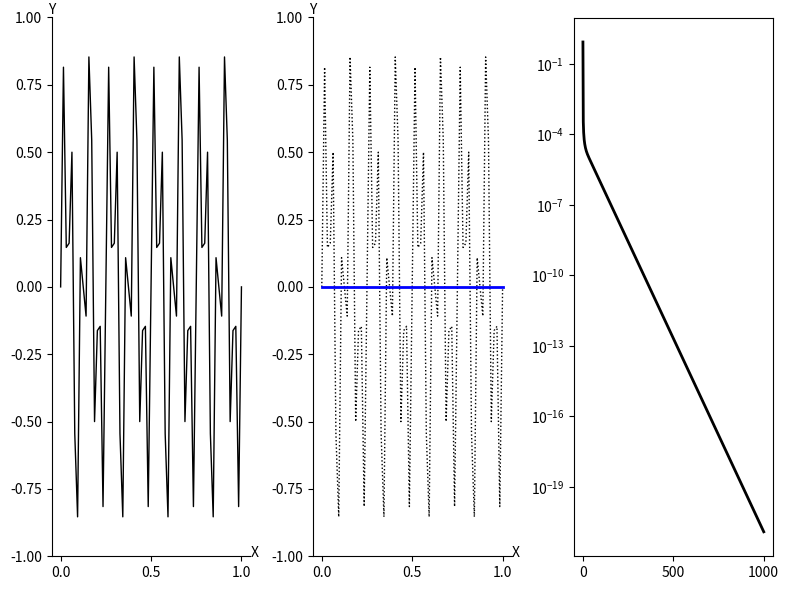

Reproduce this figure in Python.
import numpy as np
import matplotlib.pyplot as plt

def Weighted_Jacobi(v, f, n, niter, omega):
    v2 = v.copy()
    a = 0.5 * omega
    b = 1.0 - omega
    c = a    
    d = a
    for iter in range(0, niter):
        for i in range(1, n):
            v2[i] = a * v[i-1] + b * v[i] + c * v[i+1] + d * f[i]
        v = v2.copy()
    return v
    
def CalcResidual(v, f, n):
    v2 = v.copy()
    a = -1.0
    b = 2.0
    c = -1.0
    for i in range(1, n):
        av = a * v[i-1] +  b * v[i] + c * v[i+1]
        v2[i] = f[i] - av
    return v2
    
def Restrict(rh, nc):
    r2h = np.zeros( nc + 1 )
    for i in range(1, nc):
        r2h[i] = rh[2*i]
    return r2h

def Interpolate(e2h, nc):
    eh = np.zeros( 2*nc + 1 )
    for i in range(1, nc):
        eh[2*i] = e2h[i]
        eh[2*i+1] = 0.5 * ( e2h[i] + e2h[i+1] )
    return eh
    
def Correct(vh, eh, n):
    vh_new = np.zeros( n + 1 )
    for i in range(1, n):
        vh_new[i] = vh[i] + eh[i]
    return vh_new
    
def VectorNorm(vh, n): 
    return np.max(np.abs(vh))
    
def IsCoarseGrid(level, nCoarse):
    return level == nCoarse
    
def VCycle(vh, fh, n, level, nCoarse, omega):
    nIter1 = 3
    nIter2 = 3
    vh  = Weighted_Jacobi(vh, fh, n, nIter1, omega)
    if not IsCoarseGrid( level, nCoarse ):
        vh  = Weighted_Jacobi(vh, fh, n, nIter2, omega)
        rh  = CalcResidual(vh, fh, n)
        f2h = Restrict( rh, int(n/2) )
        v2h = np.zeros( int(n/2) + 1 )
        v2h = VCycle( v2h, f2h, int(n/2), level + 1, nCoarse, omega )
        eh  = Interpolate( v2h, int(n/2) )
        vh  = Correct(vh, eh, n)
    
    vh  = Weighted_Jacobi(vh, fh, n, nIter2, omega)
    return vh    
    
def WCycle(vh, fh, n, level, nCoarse, omega):
    nIter1 = 3
    nIter2 = 3
    muIter = 2
    vh  = Weighted_Jacobi(vh, fh, n, nIter1, omega)
    if not IsCoarseGrid( level, nCoarse ):
        vh  = Weighted_Jacobi(vh, fh, n, nIter2, omega)
        rh  = CalcResidual(vh, fh, n)
        f2h = Restrict( rh, int(n/2) )
        v2h = np.zeros( int(n/2) + 1 )
        for i in range(0, muIter):
            v2h = WCycle( v2h, f2h, int(n/2), level + 1, nCoarse, omega )
        eh  = Interpolate( v2h, int(n/2) )
        vh = Correct(vh, eh, n)
    
    vh  = Weighted_Jacobi(vh, fh, n, nIter2, omega)
    return vh
    

def FMG_Cycle_Level1(vh, fh, n, omega):
    nIter = 3
    vIter = 2
    level = 0
    nCoarse = 1
    f2h = Restrict( fh, int(n/2) )
    v2h = np.zeros( int(n/2) + 1 )
    v2h = Weighted_Jacobi(v2h, f2h, int(n/2), nIter, omega)
        
    eh  = Interpolate( v2h, int(n/2) )
    vh = Correct(vh, eh, n)
   
    for i in range(0, vIter):
        vh = VCycle( vh, fh, n, level, nCoarse, omega )
    return vh      
    
def FMG_Cycle_Level2(vh, fh, n, omega):
    nIter = 3
    vIter = 2
    level = 0
    level = 0
    nCoarse = 2    
    f2h = Restrict( fh, int(n/2) )
    f4h = Restrict( f2h, int(n/4) )
    v4h = np.zeros( int(n/4) + 1 )
    
    v4h = Weighted_Jacobi(v4h, f4h, int(n/4), nIter, omega)
        
    v2h = np.zeros( int(n/2) + 1 )
    e2h = Interpolate( v4h, int(n/4) )
    v2h = Correct(v2h, e2h, int(n/2))
    
    for i in range(0, vIter):
        v2h = VCycle( v2h, f2h, int(n/2), level + 1, nCoarse, omega )
        
    eh = Interpolate( v2h, int(n/2) )
    vh = Correct(vh, eh, n)
    
    for i in range(0, vIter):
        vh = VCycle( vh, fh, n, level, nCoarse, omega )
    return vh    

def basic_visual_setup(ax):    
    ax.spines['right'].set_color('none')
    ax.spines['top'].set_color('none')
    ax.set_xlabel("X")
    ax.set_ylabel("Y",rotation='horizontal')
    ax.xaxis.set_label_coords(1.02, 0.02)
    ax.yaxis.set_label_coords(0.0, 1.0)
    ax.set_ylim(-1.0, 1.0)
    return


n = 64
m = int(n/2)
dx = 1.0 / n
h = dx

fh = np.zeros( n + 1 )

x = np.zeros( n + 1 )
y = np.zeros( n + 1 )

for i in range(0, n+1):
    x[i] = i * h
    y16m = np.sin( i * 16 * np.pi / n )
    y40m = np.sin( i * 40 * np.pi / n )
    y[i] = 0.5 * ( y16m + y40m )
    
omega = 2.0/3.0

vh = y.copy()

nCycle = 1000

res = np.zeros( nCycle + 1 )
res[0] = VectorNorm( vh, n )

for iCycle in range(0, nCycle):
    vh = FMG_Cycle_Level2(vh, fh, n, omega)
    
    res[iCycle+1] = VectorNorm( vh, n )
    
    
print("res=\n",res)

fig = plt.figure('OneFLOW-CFD Solver Recursive W-Cycle Scheme', figsize=(8, 6), dpi=100)

ax = fig.add_subplot(1,3,1)
basic_visual_setup( ax )
mycolor  = 'blue'
mymarker = 'none'
mylabel  = 'initial field'
ax.plot(x,y,color='black',linewidth=1,marker=mymarker,markerfacecolor='none',label=mylabel)

ax = fig.add_subplot(1,3,2)
basic_visual_setup( ax )

mycolor  = 'blue'
mymarker = 'o'
mylabel  = 'coarse grid'
ax.plot(x,y,color='black',linewidth=1,linestyle='dotted',marker='none',markerfacecolor='none',label=mylabel)
ax.plot(x,vh,color=mycolor,linewidth=2,marker='none',markerfacecolor='none',label=mylabel)

ax = fig.add_subplot(1,3,3)
ii = np.linspace(0, nCycle, nCycle + 1)
ax.set_yscale("log", base=10)
ax.plot(ii,res,color='black',linewidth=2,linestyle='solid',marker='none',markerfacecolor='none',label='res')

fig.tight_layout()
plt.show()
